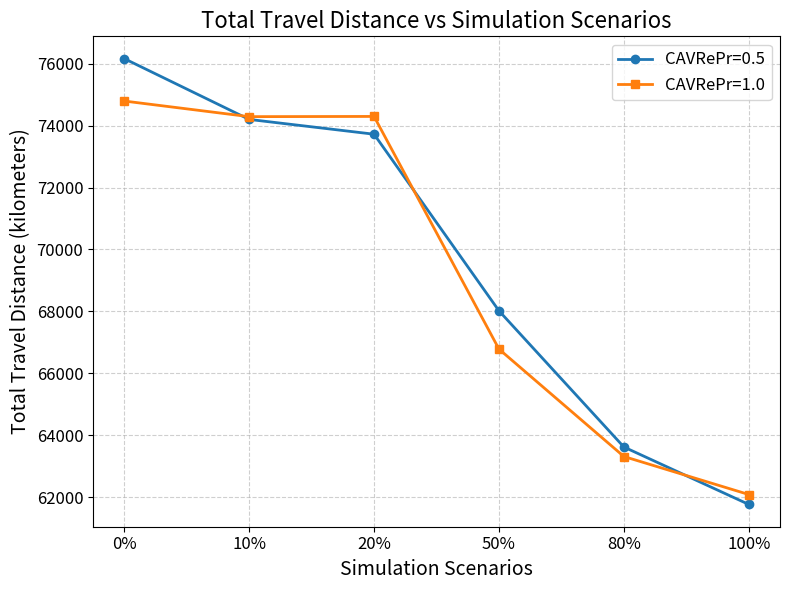

Write Python code to recreate this figure.
import matplotlib.pyplot as plt

# Data
scen = ["0%", "10%", "20%", "50%", "80%", "100%"]
ttt_cavre0_5 = [76165.80, 74201.84, 73723.83, 68018.93, 63619.22, 61764.25]
ttt_cavre1_0 = [74795.55, 74291.23, 74298.23, 66782.26, 63312.48, 62084.69]

# Plot
plt.figure(figsize=(8, 6))
plt.plot(scen, ttt_cavre0_5, marker='o', label='CAVRePr=0.5', linewidth=2)
plt.plot(scen, ttt_cavre1_0, marker='s', label='CAVRePr=1.0', linewidth=2)

# Labels and Title
plt.title("Total Travel Distance vs Simulation Scenarios", fontsize=16)
plt.xlabel("Simulation Scenarios", fontsize=14)
plt.ylabel("Total Travel Distance (kilometers)", fontsize=14)
plt.xticks(fontsize=12)
plt.yticks(fontsize=12)
plt.grid(True, linestyle='--', alpha=0.6)
plt.legend(fontsize=12)
plt.tight_layout()

# Show Plot
plt.savefig("ttd_vs_scen.jpg", dpi=300)  # Save the plot as a high-resolution image
plt.show()
